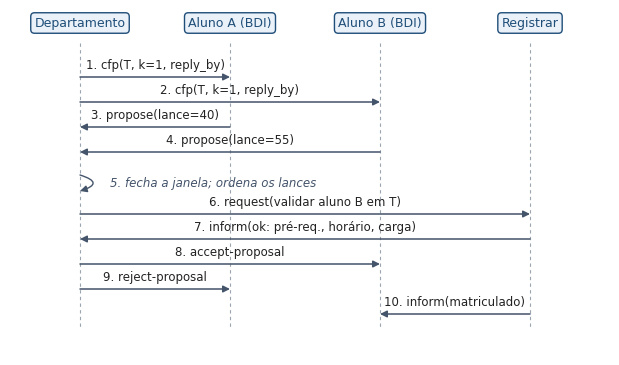

Generate this figure with matplotlib: (Note: this script raises an exception after producing the figure.)
"""MatriculaUFSC - Figura 3: sequência nominal do protocolo seat_auction.

Gera 03_sequencia_seat_auction.png e .svg na mesma pasta do script.
Uso: python 03_sequencia_seat_auction.py
Para editar: altere LIFELINES e MESSAGES abaixo e rode novamente.
"""
from pathlib import Path

import matplotlib

matplotlib.use("Agg")
import matplotlib.pyplot as plt
from matplotlib import font_manager

for name in ("Carlito", "DejaVu Sans"):
    if any(f.name == name for f in font_manager.fontManager.ttflist):
        plt.rcParams["font.family"] = name
        break

LIFELINES = ["Departamento", "Aluno A (BDI)", "Aluno B (BDI)", "Registrar"]

# (origem, destino, texto, estilo)   estilo: "msg" | "self"
MESSAGES = [
    (0, 1, "cfp(T, k=1, reply_by)", "msg"),
    (0, 2, "cfp(T, k=1, reply_by)", "msg"),
    (1, 0, "propose(lance=40)", "msg"),
    (2, 0, "propose(lance=55)", "msg"),
    (0, 0, "fecha a janela; ordena os lances", "self"),
    (0, 3, "request(validar aluno B em T)", "msg"),
    (3, 0, "inform(ok: pré-req., horário, carga)", "msg"),
    (0, 2, "accept-proposal", "msg"),
    (0, 1, "reject-proposal", "msg"),
    (3, 2, "inform(matriculado)", "msg"),
]

BLUE, GRAY = "#1f4e79", "#44546a"


def main() -> None:
    n = len(LIFELINES)
    step = 0.25
    top = 0.45
    height = top + step * (len(MESSAGES) + 1) + 0.25
    fig = plt.figure(figsize=(6.0, height))
    ax = fig.add_axes([0, 0, 1, 1])  # 1 unidade de dados = 1 polegada
    xs = [i * 1.5 for i in range(n)]
    ax.set_xlim(-0.7, 6.0 - 0.7)
    ax.set_ylim(-(height - top - 0.05), top + 0.05)
    ax.axis("off")

    for x, name in zip(xs, LIFELINES):
        ax.text(x, top - 0.08, name, ha="center", va="center", fontsize=9, color=BLUE,
                bbox=dict(boxstyle="round,pad=0.3", fc="#eaf1f8", ec=BLUE, lw=1))
        ax.plot([x, x], [top - 0.28, -(len(MESSAGES)) * step - 0.17], ls=(0, (3, 3)), color="#9aa5b1", lw=0.8)

    shift = 0.0  # espaço extra depois de uma auto-mensagem
    for i, (a, b, text, kind) in enumerate(MESSAGES, start=1):
        y = -i * step + 0.08 - shift
        if kind == "self":
            x = xs[a]
            ax.annotate("", xy=(x, y - 0.14), xytext=(x, y + 0.02),
                        arrowprops=dict(arrowstyle="-|>", color=GRAY, lw=1,
                                        connectionstyle="arc3,rad=-1.6", shrinkA=0, shrinkB=0))
            ax.text(x + 0.3, y - 0.06, f"{i}. {text}", ha="left", va="center", fontsize=8.5, color=GRAY, style="italic")
            shift += 0.12
            continue
        x0, x1 = xs[a], xs[b]
        ax.annotate("", xy=(x1, y), xytext=(x0, y),
                    arrowprops=dict(arrowstyle="-|>", color=GRAY, lw=1.1, shrinkA=0, shrinkB=0))
        ax.text((x0 + x1) / 2, y + 0.05, f"{i}. {text}", ha="center", va="bottom", fontsize=8.5, color="#222")

    out = Path(__file__).resolve().parent
    fig.savefig(out / "03_sequencia_seat_auction.png", dpi=200, bbox_inches="tight")
    fig.savefig(out / "03_sequencia_seat_auction.svg", bbox_inches="tight")


if __name__ == "__main__":
    main()
